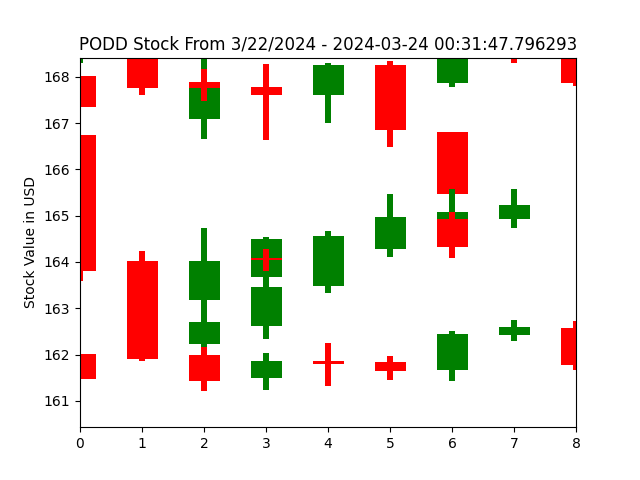

Values plotted in this chart, from the file beside it:
open, closed, high, low, index
166.8, 164.1, 166.8, 163.7, 0
164, 162.2, 164, 162.1, 1
162.2, 162.7, 163.5, 162.2, 2
162.6, 163.5, 163.8, 162.3, 3
163.5, 164.3, 164.4, 163.3, 4
164.4, 165, 165.5, 164.4, 5
164.9, 164.3, 165.1, 164.1, 6
164.3, 164.3, 164.3, 164.3, 7
